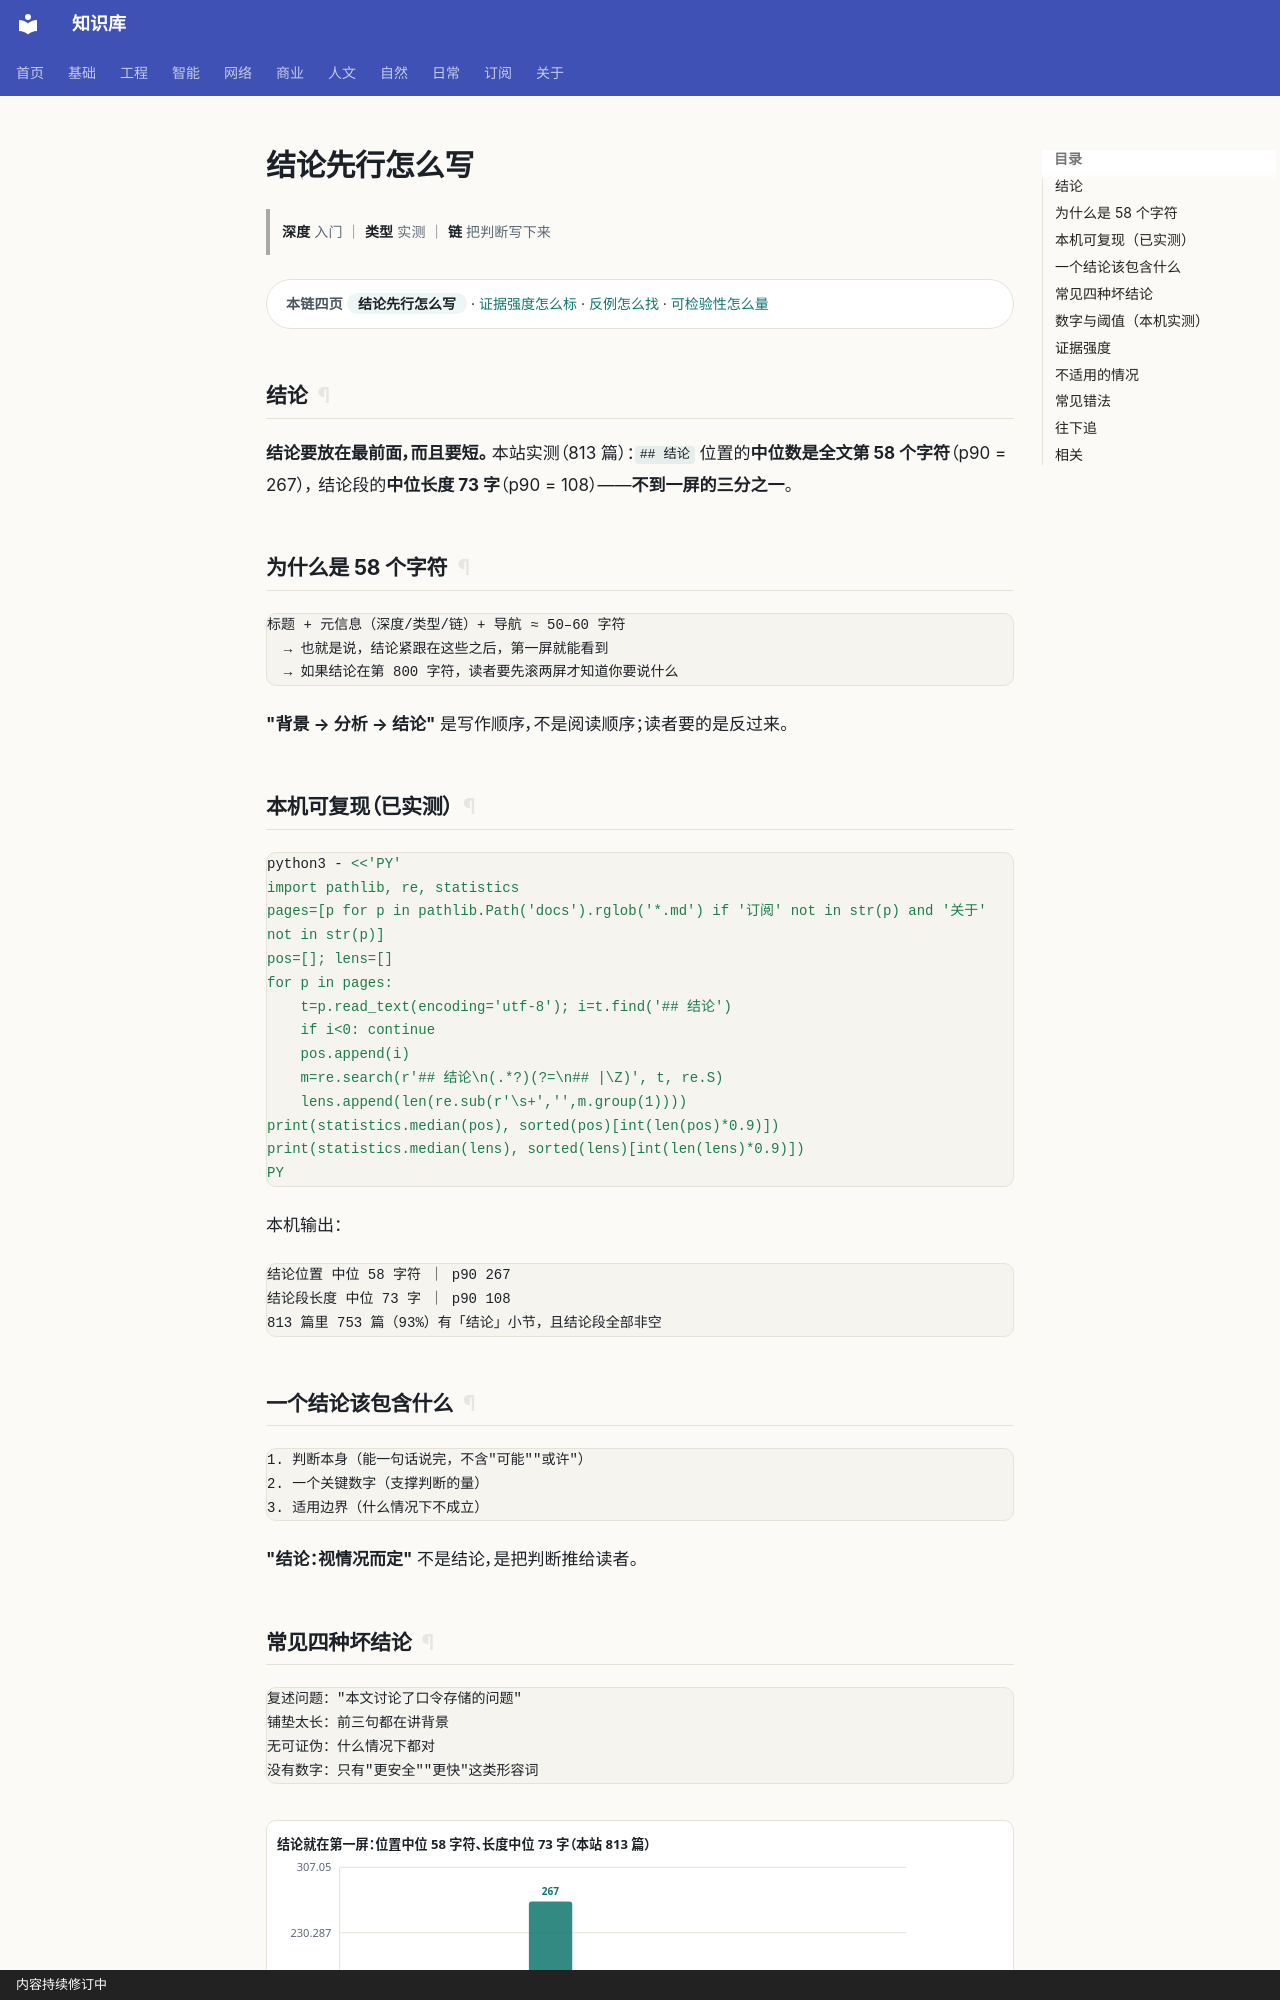

repository: gh503/kb · page: 基础/通用基础/结论先行怎么写/index.html · generator: mkdocs · copyright: 内容持续修订中

# 结论先行怎么写

> **深度** 入门 ｜ **类型** 实测 ｜ **链** 把判断写下来

<div class="kb-chain" markdown>
<span class="kb-chain__label">本链四页</span> <span class="kb-chain__now">结论先行怎么写</span> · [证据强度怎么标](证据强度怎么标.md) · [反例怎么找](反例怎么找.md) · [可检验性怎么量](可检验性怎么量.md)
</div>

## 结论

**结论要放在最前面，而且要短。**
本站实测（813 篇）：`## 结论` 位置的**中位数是全文第 58 个字符**（p90 = 267），
结论段的**中位长度 73 字**（p90 = 108）——**不到一屏的三分之一**。

## 为什么是 58 个字符

```text
标题 + 元信息（深度/类型/链）+ 导航 ≈ 50–60 字符
  → 也就是说，结论紧跟在这些之后，第一屏就能看到
  → 如果结论在第 800 字符，读者要先滚两屏才知道你要说什么
```

**"背景 → 分析 → 结论"** 是写作顺序，不是阅读顺序；读者要的是反过来。

## 本机可复现（已实测）

```bash
python3 - <<'PY'
import pathlib, re, statistics
pages=[p for p in pathlib.Path('docs').rglob('*.md') if '订阅' not in str(p) and '关于' not in str(p)]
pos=[]; lens=[]
for p in pages:
    t=p.read_text(encoding='utf-8'); i=t.find('## 结论')
    if i<0: continue
    pos.append(i)
    m=re.search(r'## 结论\n(.*?)(?=\n## |\Z)', t, re.S)
    lens.append(len(re.sub(r'\s+','',m.group(1))))
print(statistics.median(pos), sorted(pos)[int(len(pos)*0.9)])
print(statistics.median(lens), sorted(lens)[int(len(lens)*0.9)])
PY
```

本机输出：

```text
结论位置 中位 58 字符 ｜ p90 267
结论段长度 中位 73 字 ｜ p90 108
813 篇里 753 篇（93%）有「结论」小节，且结论段全部非空
```

## 一个结论该包含什么

```text
1. 判断本身（能一句话说完，不含"可能""或许"）
2. 一个关键数字（支撑判断的量）
3. 适用边界（什么情况下不成立）
```

**"结论：视情况而定"** 不是结论，是把判断推给读者。
